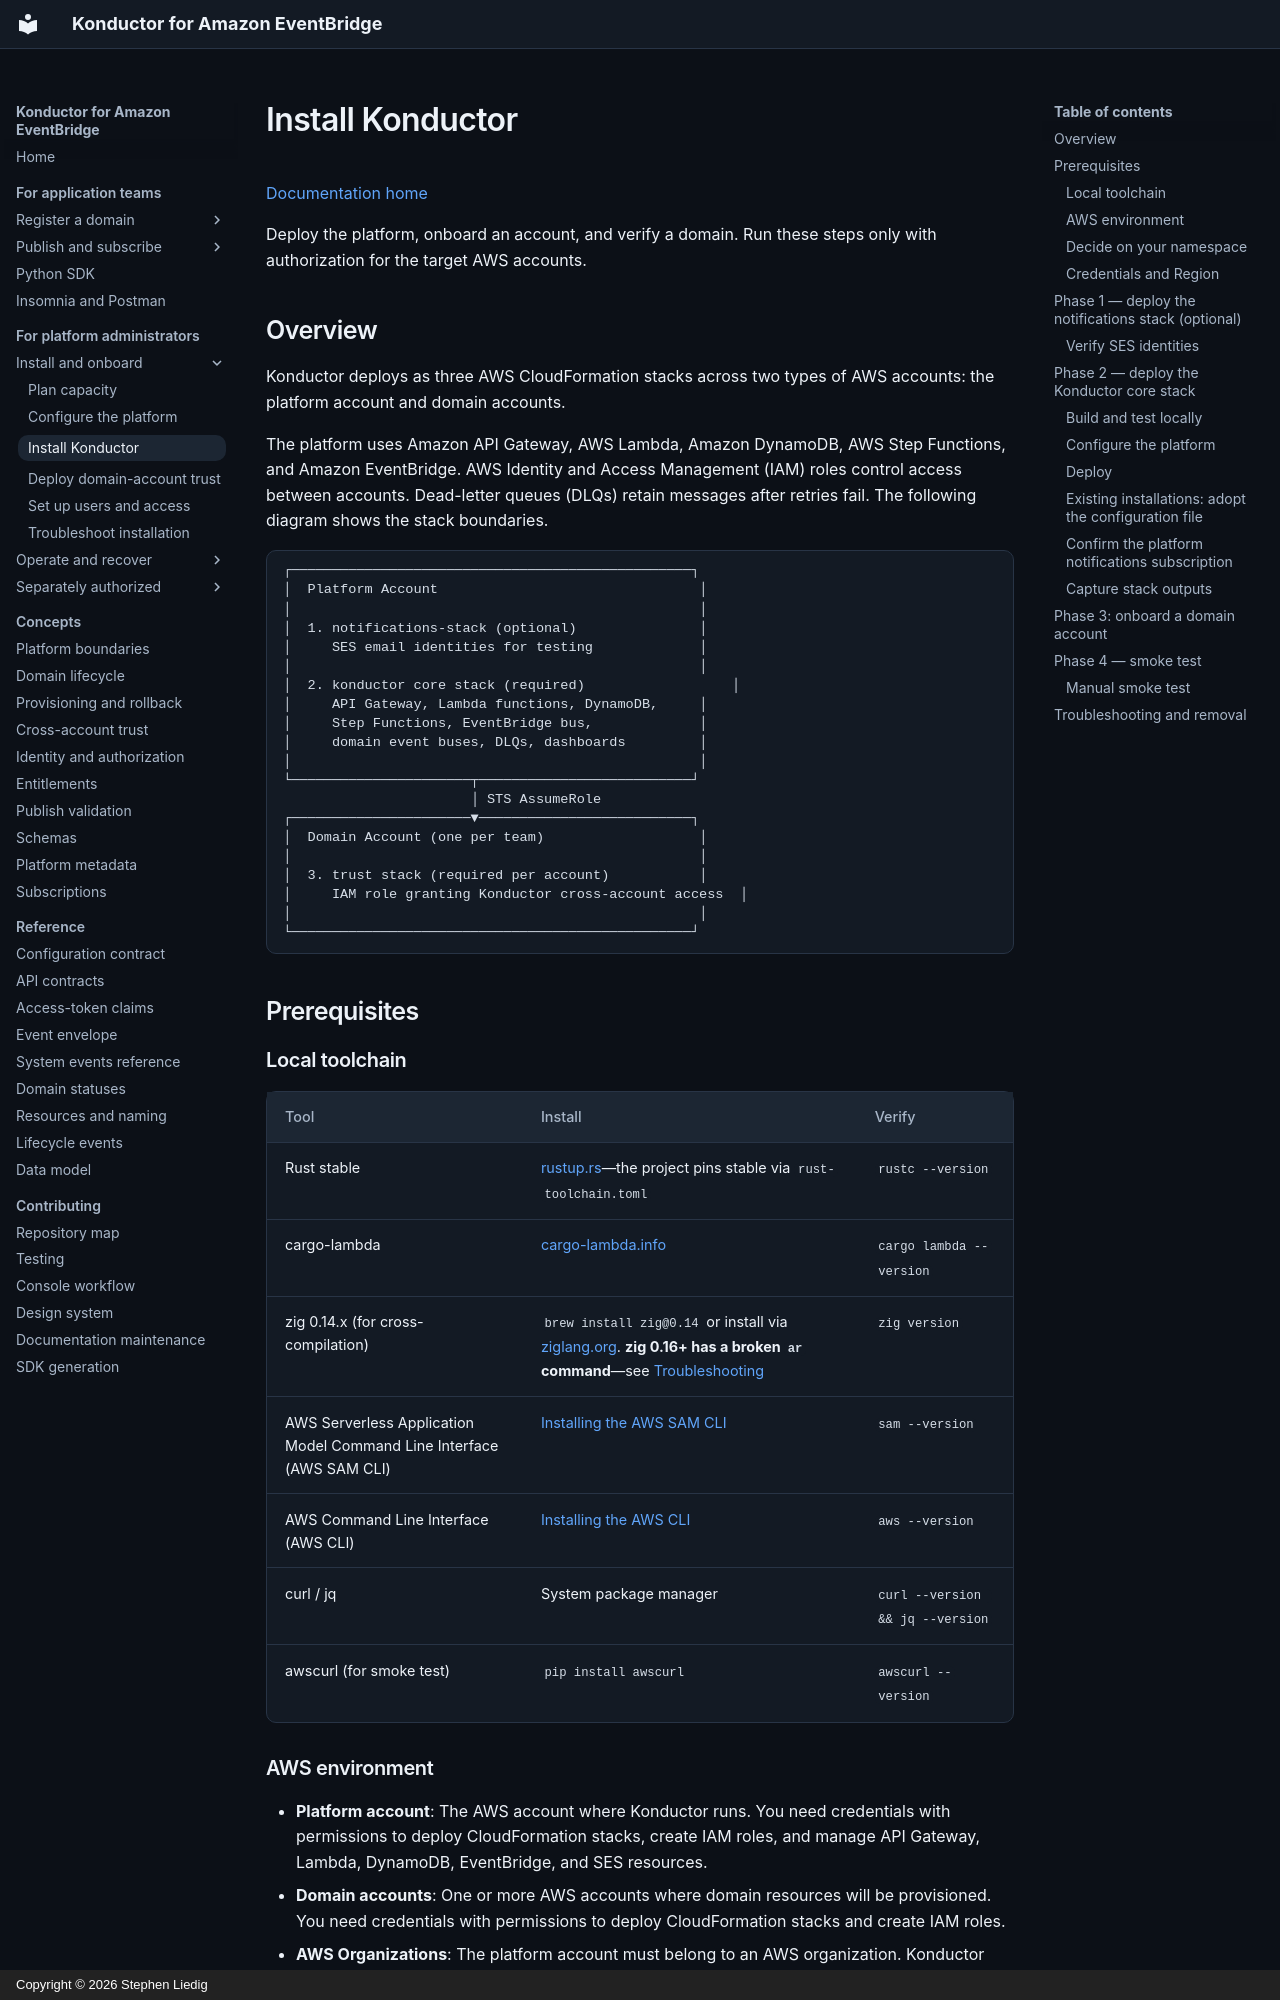

repository: liedig/konductor4evb · page: operations/installation/index.html · generator: mkdocs · copyright: Copyright © 2026 Stephen Liedig

# Install Konductor

[Documentation home](../README.md)

Deploy the platform, onboard an account, and verify a domain. Run these steps only with authorization for the target AWS accounts.

## Overview

Konductor deploys as three AWS CloudFormation stacks across two types of AWS accounts: the platform account and domain accounts.

The platform uses Amazon API Gateway, AWS Lambda, Amazon DynamoDB, AWS Step Functions, and Amazon EventBridge. AWS Identity and Access Management (IAM) roles control access between accounts. Dead-letter queues (DLQs) retain messages after retries fail. The following diagram shows the stack boundaries.

```text
┌─────────────────────────────────────────────────┐
│  Platform Account                                │
│                                                  │
│  1. notifications-stack (optional)               │
│     SES email identities for testing             │
│                                                  │
│  2. konductor core stack (required)                  │
│     API Gateway, Lambda functions, DynamoDB,     │
│     Step Functions, EventBridge bus,             │
│     domain event buses, DLQs, dashboards         │
│                                                  │
└──────────────────────┬──────────────────────────┘
                       │ STS AssumeRole
┌──────────────────────▼──────────────────────────┐
│  Domain Account (one per team)                   │
│                                                  │
│  3. trust stack (required per account)           │
│     IAM role granting Konductor cross-account access  │
│                                                  │
└─────────────────────────────────────────────────┘
```

## Prerequisites

### Local toolchain

| Tool | Install | Verify |
|---|---|---|
| Rust stable | [rustup.rs](https://rustup.rs/)—the project pins stable via `rust-toolchain.toml` | `rustc --version` |
| cargo-lambda | [cargo-lambda.info](https://www.cargo-lambda.info/) | `cargo lambda --version` |
| zig 0.14.x (for cross-compilation) | `brew install zig@0.14` or install via [ziglang.org](https://ziglang.org/). **zig 0.16+ has a broken `ar` command**—see [Troubleshooting](installation-troubleshooting.md#zig-016-ar-regression-breaks-sam-build) | `zig version` |
| AWS Serverless Application Model Command Line Interface (AWS SAM CLI) | [Installing the AWS SAM CLI](https://docs.aws.amazon.com/serverless-application-model/latest/developerguide/install-sam-cli.html) | `sam --version` |
| AWS Command Line Interface (AWS CLI) | [Installing the AWS CLI](https://docs.aws.amazon.com/cli/latest/userguide/getting-started-install.html) | `aws --version` |
| curl / jq | System package manager | `curl --version && jq --version` |
| awscurl (for smoke test) | `pip install awscurl` | `awscurl --version` |
